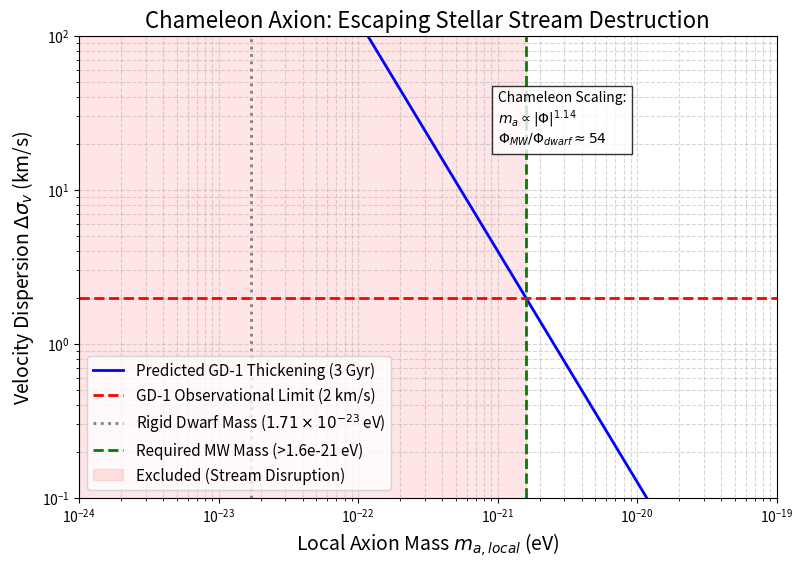

Write the Python code that produced this figure. (Note: this script raises an exception after producing the figure.)
import numpy as np
import matplotlib.pyplot as plt

# Constants
G = 4.3009e-3  # (pc/M_sun) (km/s)^2
rho_local = 0.0105  # M_sun / pc^3  (0.4 GeV/cm^3) for MW at solar circle / GD-1 radius
v_rel = 200.0  # km/s
t_age_years = 3e9  # 3 Gyr stream age
sigma_obs = 2.0  # km/s (GD-1 observed limit)

m_a_dwarf = 1.71e-23  # eV (mass needed for dwarf galaxies)

def compute_heating(m_a):
    """Calculate the velocity dispersion increase squared (km/s)^2 over 3 Gyr."""
    lambda_dB = 1.9e3 * (1e-22 / m_a) * (200.0 / v_rel)  # in pc
    M_g = rho_local * lambda_dB**3
    ln_lambda = 3.0
    heating_rate_astrounits = 8 * np.pi * G**2 * rho_local * M_g * ln_lambda / v_rel
    t_astro = t_age_years / 9.778e5
    return np.sqrt(heating_rate_astrounits * t_astro), M_g

# Sweep across axion masses
m_a_range = np.logspace(-24, -19, 500)
sigma_v_vals = []
M_g_vals = []

for ma in m_a_range:
    sig, Mg = compute_heating(ma)
    sigma_v_vals.append(sig)
    M_g_vals.append(Mg)

sigma_v_vals = np.array(sigma_v_vals)
M_g_vals = np.array(M_g_vals)

# Find minimum mass required to keep sigma_v < sigma_obs
valid_indices = np.where(sigma_v_vals < sigma_obs)[0]
if len(valid_indices) > 0:
    required_m_a = m_a_range[valid_indices[0]]
    required_Mg = M_g_vals[valid_indices[0]]
else:
    required_m_a = np.nan
    required_Mg = np.nan

print(f"To satisfy GD-1 stream limit (\u0394\u03c3_v < {sigma_obs} km/s):")
print(f"Required Milky Way local mass: m_a >= {required_m_a:.2e} eV")
print(f"Maximum allowable granule mass: M_g <= {required_Mg:.2e} M_sun")

# Compute the Potential Scaling Index alpha
# Phi ~ V_rot^2
phi_mw = 220.0**2
phi_dwarf = 30.0**2

# m_a_mw = m_a_dwarf * (phi_mw / phi_dwarf)^alpha
# ln(m_a_mw / m_a_dwarf) = alpha * ln(phi_mw / phi_dwarf)
if not np.isnan(required_m_a):
    alpha = np.log(required_m_a / m_a_dwarf) / np.log(phi_mw / phi_dwarf)
    print(f"\nChameleon Potential Scaling:")
    print(f"If m_a \u221d |\u03a6|^\u03b1, the required index is \u03b1 \u2248 {alpha:.2f}")

# Plotting
plt.figure(figsize=(9, 6))

plt.plot(m_a_range, sigma_v_vals, 'b-', lw=2, label='Predicted GD-1 Thickening (3 Gyr)')
plt.axhline(sigma_obs, color='r', linestyle='--', lw=2, label='GD-1 Observational Limit (2 km/s)')

plt.axvline(m_a_dwarf, color='gray', linestyle=':', lw=2, label=f'Rigid Dwarf Mass ($1.71 \\times 10^{{-23}}$ eV)')
plt.axvline(required_m_a, color='green', linestyle='--', lw=2, label=f'Required MW Mass (>{required_m_a:.1e} eV)')

# Highlight the excluded region
plt.fill_betweenx([0, 100], 1e-24, required_m_a, color='red', alpha=0.1, label='Excluded (Stream Disruption)')

plt.xscale('log')
plt.yscale('log')
plt.xlabel('Local Axion Mass $m_{a, local}$ (eV)', fontsize=14)
plt.ylabel('Velocity Dispersion $\\Delta \\sigma_v$ (km/s)', fontsize=14)
plt.title('Chameleon Axion: Escaping Stellar Stream Destruction', fontsize=16)
plt.legend(fontsize=11)
plt.grid(True, which="both", ls="--", alpha=0.5)
plt.ylim(0.1, 100)
plt.xlim(1e-24, 1e-19)

# Add text box for alpha
plt.text(1e-21, 20, f'Chameleon Scaling:\n$m_a \\propto |\\Phi|^{{{alpha:.2f}}}$\n$\\Phi_{{MW}}/\\Phi_{{dwarf}} \\approx 54$', 
         bbox=dict(facecolor='white', alpha=0.8, edgecolor='black'))

plt.savefig('/Users/xcallens/xdev/SocrateAI-Scientific-Agora/scripts/chameleon_mass_threshold.png', dpi=150, bbox_inches='tight')
print("\nSaved plot to scripts/chameleon_mass_threshold.png")
